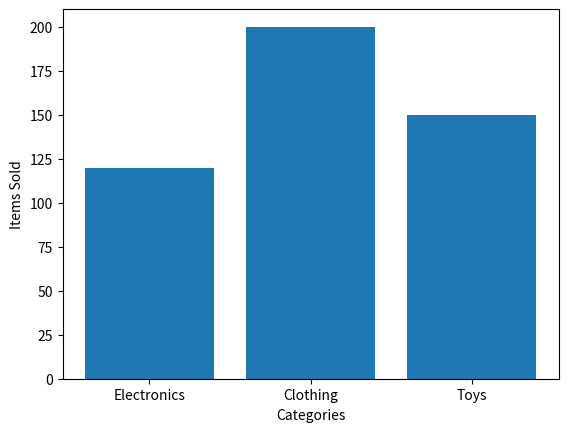

Reproduce this figure in Python.
# Bar plot
import matplotlib.pyplot as plt

categories = ['Electronics', 'Clothing', 'Toys']
items_sold = [120, 200, 150]

plt.bar(categories, items_sold)
plt.xlabel('Categories')
plt.ylabel('Items Sold')
plt.show()